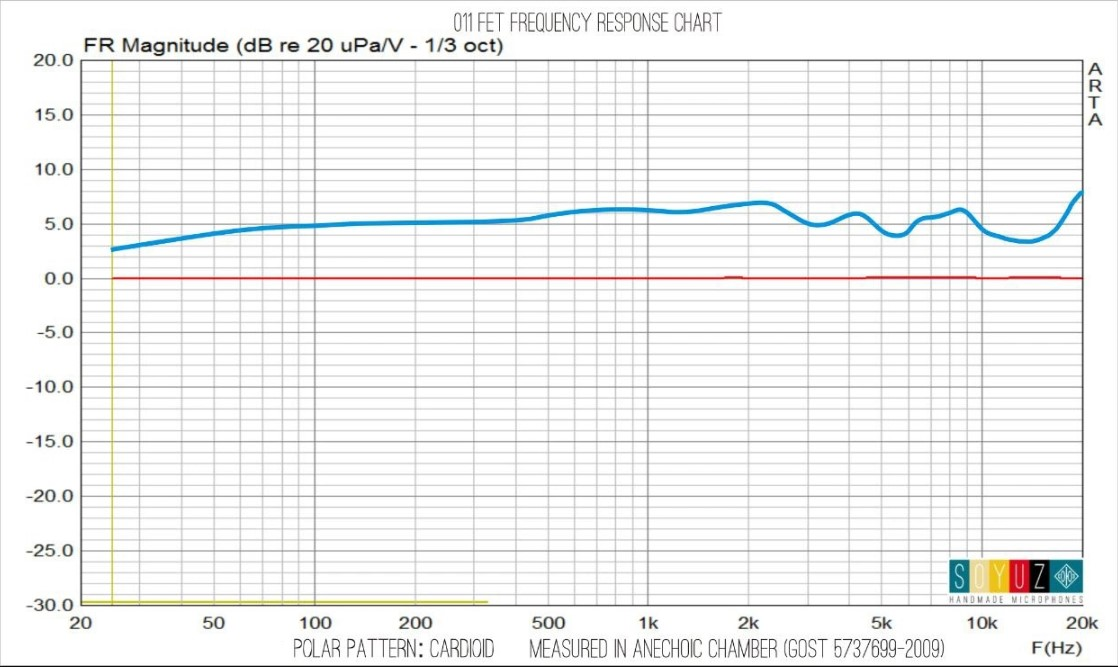

Values plotted in this chart, from the file beside it:
frequency_hz; response_db
25; 2,7
26; 2,8
27; 2,9
28; 3,0
29; 3,0
30; 3,1
31; 3,2
32; 3,3
33; 3,3
34; 3,4
35; 3,4
36; 3,5
37; 3,5
38; 3,6
39; 3,7
40; 3,7
41; 3,8
42; 3,8
43; 3,9
44; 3,9
45; 3,9
46; 4,0
47; 4,0
48; 4,1
49; 4,1
50; 4,2
51; 4,2
52; 4,2
54; 4,3
55; 4,3
56; 4,3
57; 4,3
58; 4,4
59; 4,5
60; 4,3
61; 4,5
62; 4,5
63; 4,6
65; 4,6
66; 4,6
67; 4,6
69; 4,7
70; 4,6
72; 4,7
73; 4,7
75; 4,8
76; 4,7
78; 4,7
79; 4,8
81; 4,8
83; 4,8
84; 4,8
86; 4,8
88; 4,8
90; 4,8
92; 4,8
93; 4,7
94; 4,9
96; 4,9
98; 4,9
... 345 more rows
